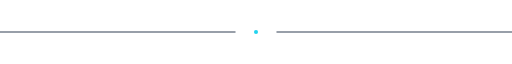
t = 0.00 s
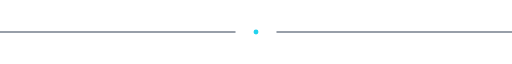
t = 0.19 s
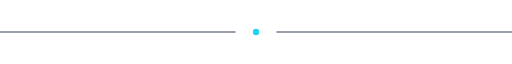
t = 0.56 s
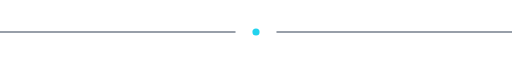
t = 0.75 s
t = 0.94 s: frame unchanged from t = 0.56 s, image omitted
t = 1.31 s: frame unchanged from t = 0.19 s, image omitted

The animated SVG that drew these frames (rendered in a browser with its animation timeline set to each time). Animation: 1 SMIL element (animate=1); one cycle of 1.50 s, repeats indefinitely.

<svg xmlns="http://www.w3.org/2000/svg" viewBox="0 0 1000 40" width="100%" height="40">
  <line x1="0" y1="20" x2="460" y2="20" stroke="#334155" stroke-width="2"/>
  <line x1="540" y1="20" x2="1000" y2="20" stroke="#334155" stroke-width="2"/>

  <circle cx="500" cy="20" r="4" fill="#22d3ee">
    <animate attributeName="r" values="4;7;4" dur="1.5s" repeatCount="indefinite"/>
  </circle>
</svg>
